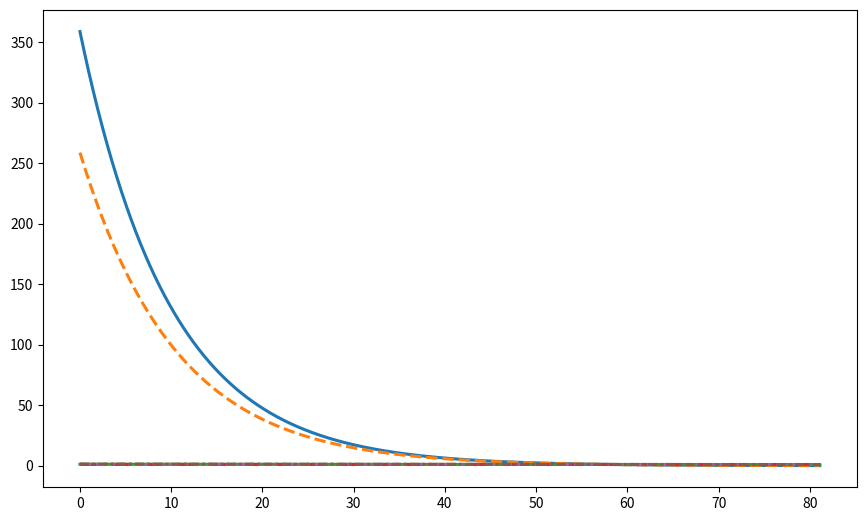

Here is the Python script that generated this plot: (Note: this script raises an exception after producing the figure.)
"""Pure exponential mass density vs distance from CoE (Centre of Expansion).

rho(r) = rho_0 * exp(-r/L), with M = M(<D) setting the scale:
  f(u) = 1 - exp(-u)*(1 + u + u^2/2)
  rho_0 = M / (8 pi L^3 f(D/L))

Plotted: rho(r)/rho(D) = exp(-(r-D)/L)  (M cancels; shape set by L only).
No ptshell shell edge / cliff.
"""
from __future__ import annotations

from pathlib import Path

import matplotlib.pyplot as plt
import numpy as np

OUT_PNG = Path("/workspace/cosmology-course/notes/exponential-density-vs-D.png")
OUT_CSV = Path("/workspace/cosmology-course/notes/exponential-density-vs-D.csv")

# Reference Earth–CoE distance (ptshell WLS D, for apples-to-apples marking)
D = 58.2  # Gpc
R_NEAR = 3.0  # Gpc (near-zone / CatWISE-ish scale)
R_VIS = 14.3  # Gpc (vision / Hubble-sphere scale used in Migkas geometry)

# L/D = 0.17 ≈ 1/5.9 (no-boxcar / extrema baseline)
# Plus L that give pure-exp contrast delta = 2 sinh(R/L) ≈ 0.01–0.03
def L_for_delta(R, delta):
    return R / np.arcsinh(delta / 2.0)


LD_BASE = 0.17
L_curves = [
    (LD_BASE * D, f"L/D = {LD_BASE:.2f} (no-boxcar baseline)", "C0", "-"),
    (0.18 * D, "L/D = 0.18 (spreadsheet D/R=5 geometry)", "C1", "--"),
    (L_for_delta(R_NEAR, 0.02), rf"$\delta(R\!=\!{R_NEAR})=2\sinh(R/L)=0.02$", "C2", "-"),
    (L_for_delta(R_VIS, 0.02), rf"$\delta(R\!=\!{R_VIS})=2\sinh(R/L)=0.02$", "C3", "-."),
    (L_for_delta(R_NEAR, 0.01), rf"$\delta(R\!=\!{R_NEAR})=0.01$", "C4", ":"),
    (L_for_delta(R_NEAR, 0.03), rf"$\delta(R\!=\!{R_NEAR})=0.03$", "C5", (0, (3, 1, 1, 1))),
]

r = np.linspace(0.0, D + 1.6 * R_VIS, 2500)  # from CoE outward
rows = ["r_Gpc," + ",".join(f"rho_over_rhoD_L={L:.6g}" for L, *_ in L_curves)]

fig, ax = plt.subplots(figsize=(10.5, 6.2))
for L, lab, color, ls in L_curves:
    y = np.exp(-(r - D) / L)  # rho(r)/rho(D)
    ax.plot(r, y, color=color, ls=ls, lw=2.2, label=rf"{lab}; $L={L:.1f}$ Gpc")
    rows.append(",".join([f"{r[0]:.6g}"] + []) )  # placeholder; fill below

# CSV: full columns
csv_data = [r] + [np.exp(-(r - D) / L) for L, *_ in L_curves]
header = "r_Gpc," + ",".join(f"rho_over_rhoD_L{L:.4g}" for L, *_ in L_curves)
np.savetxt(OUT_CSV, np.column_stack(csv_data), delimiter=",", header=header, comments="")

ax.axvline(D, color="k", lw=1.6, ls="--", label=rf"Earth at $D={D:.1f}$ Gpc (CoE→Earth)")
ax.axvspan(D - R_VIS, D + R_VIS, color="C2", alpha=0.12, label=rf"Vision sphere $D\pm R$, $R={R_VIS}$ Gpc")
ax.axvline(D - R_NEAR, color="0.35", lw=1.0, ls=":")
ax.axvline(D + R_NEAR, color="0.35", lw=1.0, ls=":", label=rf"$D\pm {R_NEAR:g}$ Gpc")
ax.axhline(1.0, color="0.5", lw=0.8, alpha=0.7)

ax.set_xlabel(r"Distance from CoE (Centre of Expansion), $r$ (Gpc)", fontsize=13)
ax.set_ylabel(r"Mass density ratio $\rho(r)/\rho(D)$", fontsize=13)
ax.set_title(
    r"Pure exponential CoE mass: $\rho\propto e^{-r/L}$ (no shell cliff)"
    "\n"
    rf"Shape set by $L$ only; $M\equiv M(<D)$ cancels in $\rho/\rho(D)$.  "
    rf"Contrast $\delta(R)=2\sinh(R/L)$.",
    fontsize=14,
)
ax.legend(fontsize=14, loc="upper right", framealpha=0.92)
ax.set_xlim(0, D + 1.55 * R_VIS)
ax.set_ylim(0, 3.2)
ax.tick_params(labelsize=12)
ax.grid(alpha=0.25)
# Annotate CatWISE-scale note
ax.text(
    0.02,
    0.02,
    "CatWISE-scale $\\delta\\sim1$–3% needs huge $L$ (hundreds–thousands of Gpc)\n"
    "or a uniform floor that dilutes $f_{\\mathrm{CoE}}$; baseline $L/D\\approx0.17$ gives large $\\delta$.",
    transform=ax.transAxes,
    fontsize=11,
    va="bottom",
    ha="left",
    bbox=dict(boxstyle="round", facecolor="wheat", alpha=0.85),
)
fig.tight_layout()
fig.savefig(OUT_PNG, dpi=160)
print("wrote", OUT_PNG)
print("wrote", OUT_CSV)
for L, lab, *_ in L_curves:
    d3 = 2 * np.sinh(R_NEAR / L)
    d14 = 2 * np.sinh(R_VIS / L)
    print(f"L={L:.3f} Gpc  LD={L/D:.4f}  delta(3)={d3:.4g}  delta(14.3)={d14:.4g}  | {lab}")
